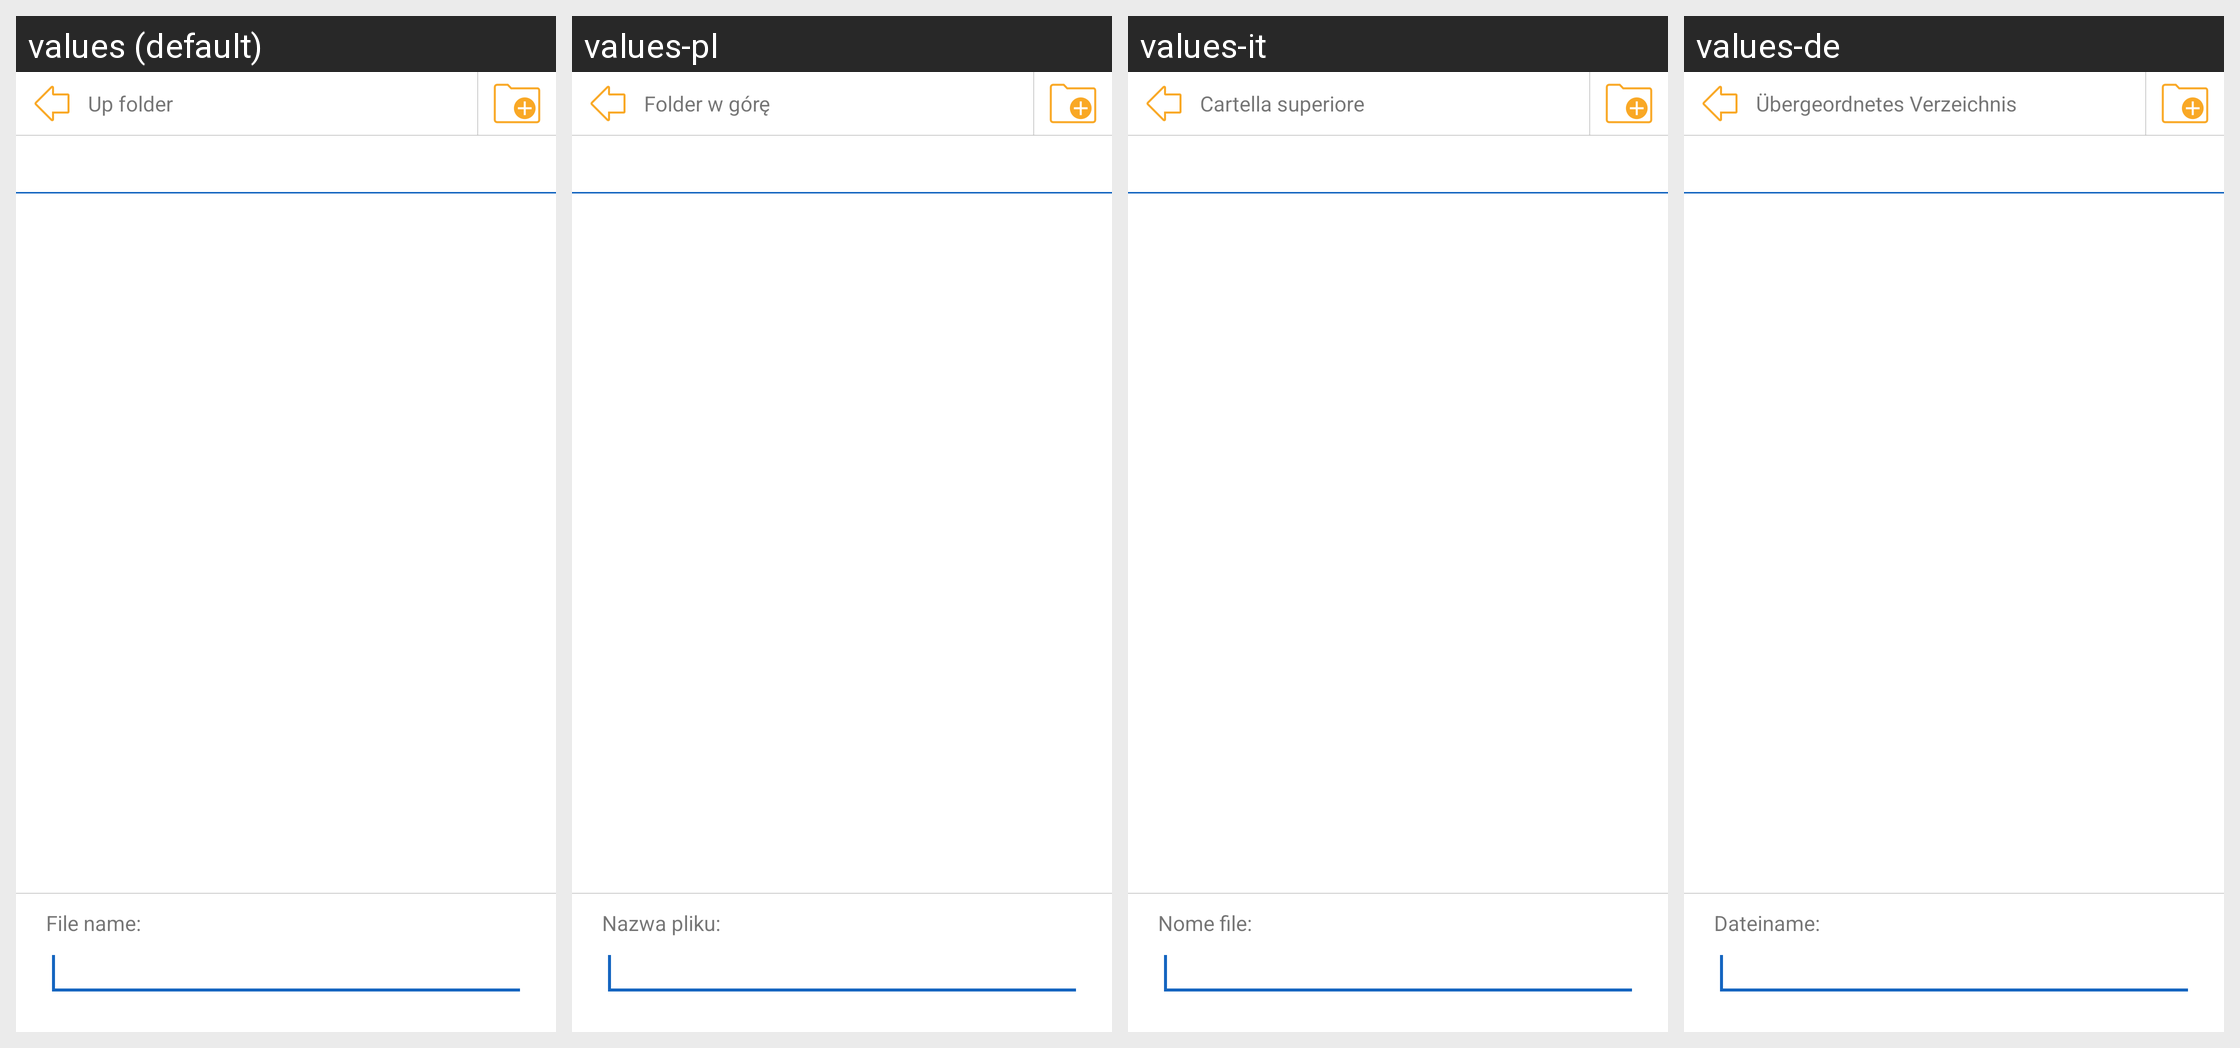

Translations of the strings shown on this Android screen, per locale in the grid:
Android screen res/layout/dialog_file_chooser.xml rendered under 4 locales, left to right: values (default), values-pl, values-it, values-de. Device: Nexus 5 (rendered at 1080×1920; each locale shown at half size, 540×960, under a caption strip naming it); theme AppTheme.
Other locales in the repository, not shown: values-es, values-fa, values-fr, values-in, values-ja, values-nl, values-pt-rBR, values-pt-rPT, values-ro, values-ru, values-sk, values-tr, values-vi.
Strings drawn on this screen, with the default value and each locale's value (text and hints the layout hard-codes, and strings that could not be matched under every locale, appear in the picture but are not listed):

cartella_superiore
  values: Up folder
  values-pl: Folder w górę
  values-it: Cartella superiore
  values-de: Übergeordnetes Verzeichnis

nome_file
  values: File name:
  values-pl: Nazwa pliku:
  values-it: Nome file:
  values-de: Dateiname:
